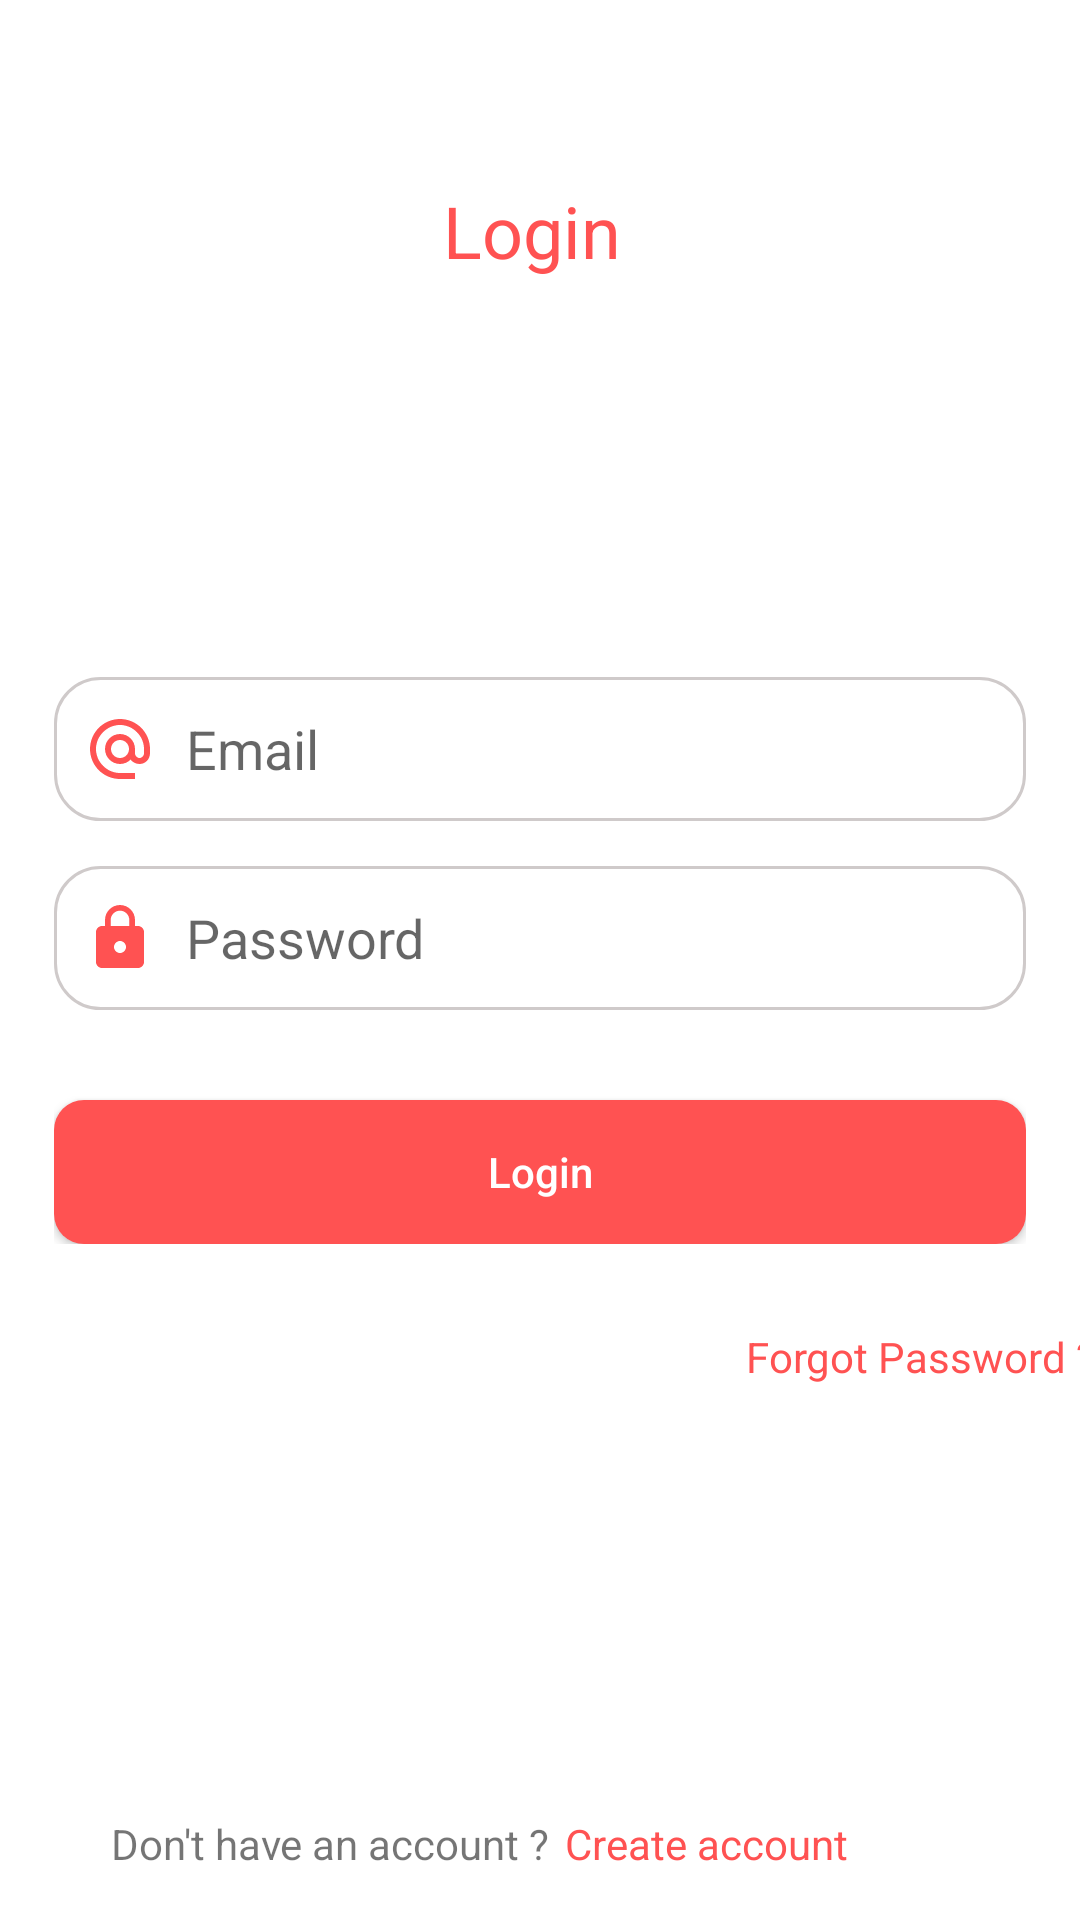

Android layout source for this screen:
<!-- AndroidManifest.xml: application theme Theme.UIdesign -->
<!-- res/layout/activity_login.xml -->
<?xml version="1.0" encoding="utf-8"?>
<androidx.constraintlayout.widget.ConstraintLayout xmlns:android="http://schemas.android.com/apk/res/android"
    xmlns:app="http://schemas.android.com/apk/res-auto"
    xmlns:tools="http://schemas.android.com/tools"
    android:layout_width="match_parent"
    android:layout_height="match_parent"
    tools:context=".LoginActivity">

    <LinearLayout
        android:id="@+id/linearLayout"
        android:layout_width="0dp"
        android:layout_height="wrap_content"
        android:orientation="vertical"
        app:layout_constraintBottom_toBottomOf="parent"
        app:layout_constraintEnd_toStartOf="@+id/guideline5"
        app:layout_constraintHorizontal_bias="0.5"
        app:layout_constraintStart_toStartOf="@+id/guideline4"
        app:layout_constraintTop_toTopOf="parent">

        <EditText
            android:id="@+id/loginEmail"
            android:layout_width="match_parent"
            android:layout_height="wrap_content"
            android:layout_marginBottom="15dp"
            android:background="@drawable/edittext"
            android:drawableStart="@drawable/email"
            android:drawablePadding="10dp"
            android:ems="10"
            android:hint="@string/email"
            android:inputType="textEmailAddress"
            android:minHeight="48dp"
            android:paddingStart="10dp" />

        <EditText
            android:id="@+id/loginPassword"
            android:layout_width="match_parent"
            android:layout_height="wrap_content"
            android:background="@drawable/edittext"
            android:drawableStart="@drawable/password"
            android:drawablePadding="10dp"
            android:ems="10"
            android:hint="@string/password"
            android:inputType="textPassword"
            android:minHeight="48dp"
            android:paddingStart="10dp" />

        <androidx.appcompat.widget.AppCompatButton
            android:id="@+id/login"
            android:layout_width="match_parent"
            android:layout_height="wrap_content"
            android:layout_marginTop="30dp"
            android:background="@drawable/button"
            android:text="Login"
            android:textAllCaps="false"
            android:textColor="@color/white" />
    </LinearLayout>

    <androidx.constraintlayout.widget.Guideline
        android:id="@+id/guideline4"
        android:layout_width="wrap_content"
        android:layout_height="wrap_content"
        android:orientation="vertical"
        app:layout_constraintGuide_percent=".05" />

    <androidx.constraintlayout.widget.Guideline
        android:id="@+id/guideline5"
        android:layout_width="wrap_content"
        android:layout_height="wrap_content"
        android:orientation="vertical"
        app:layout_constraintGuide_percent=".95" />

    <TextView
        android:id="@+id/textView3"
        android:layout_width="wrap_content"
        android:layout_height="wrap_content"
        android:layout_marginStart="60dp"
        android:layout_marginEnd="5dp"
        android:layout_marginBottom="16dp"
        android:text="Don't have an account ?"
        app:layout_constraintBottom_toBottomOf="parent"
        app:layout_constraintEnd_toStartOf="@+id/gotoSignup"
        app:layout_constraintHorizontal_bias="1.0"
        app:layout_constraintStart_toStartOf="@+id/guideline4" />

    <TextView
        android:id="@+id/gotoSignup"
        android:layout_width="wrap_content"
        android:layout_height="wrap_content"
        android:layout_marginEnd="56dp"
        android:text="Create account "
        android:textColor="@color/light_red"
        app:layout_constraintBottom_toBottomOf="@+id/textView3"
        app:layout_constraintEnd_toStartOf="@+id/guideline5"
        app:layout_constraintTop_toTopOf="@+id/textView3"
        app:layout_constraintVertical_bias="0.0" />

    <TextView
        android:id="@+id/forgotPassword"
        android:layout_width="wrap_content"
        android:layout_height="wrap_content"
        android:layout_marginStart="236dp"
        android:layout_marginTop="28dp"
        android:text="Forgot Password ?"
        android:textColor="@color/light_red"
        app:layout_constraintEnd_toStartOf="@+id/guideline5"
        app:layout_constraintHorizontal_bias="0.187"
        app:layout_constraintStart_toStartOf="@+id/guideline4"
        app:layout_constraintTop_toBottomOf="@+id/linearLayout" />

    <TextView
        android:id="@+id/textView6"
        android:layout_width="wrap_content"
        android:layout_height="wrap_content"
        android:text="@string/login"
        android:textColor="@color/light_red"
        android:textSize="24sp"
        app:layout_constraintBottom_toTopOf="@+id/linearLayout"
        app:layout_constraintEnd_toStartOf="@+id/guideline5"
        app:layout_constraintHorizontal_bias="0.49"
        app:layout_constraintStart_toStartOf="@+id/guideline4"
        app:layout_constraintTop_toTopOf="parent"
        app:layout_constraintVertical_bias="0.313" />

</androidx.constraintlayout.widget.ConstraintLayout>
<!-- resources referenced by this layout -->
<resources>
  <color name="light_red">#FF5252</color>
  <color name="white">#FFFFFFFF</color>
  <!-- drawable button (drawable-v24) -->
  <?xml version="1.0" encoding="utf-8"?>
  <shape android:shape="rectangle" xmlns:android="http://schemas.android.com/apk/res/android">
      <corners android:radius="10dp"/>
      <solid android:color="@color/light_red"/>
  </shape>
  <!-- drawable edittext (drawable-v24) -->
  <?xml version="1.0" encoding="utf-8"?>
  <shape android:shape="rectangle" xmlns:android="http://schemas.android.com/apk/res/android">
      <stroke android:color="#CFCACA" android:width="1dp"></stroke>
      <corners android:radius="15dp"/>
  </shape>
  <!-- drawable email (drawable-v24) -->
  <vector xmlns:android="http://schemas.android.com/apk/res/android"
      android:width="24dp"
      android:height="24dp"
      android:viewportWidth="24"
      android:viewportHeight="24"
      android:tint="@color/light_red">
    <path
        android:fillColor="@android:color/white"
        android:pathData="M12,2C6.48,2 2,6.48 2,12s4.48,10 10,10h5v-2h-5c-4.34,0 -8,-3.66 -8,-8s3.66,-8 8,-8 8,3.66 8,8v1.43c0,0.79 -0.71,1.57 -1.5,1.57s-1.5,-0.78 -1.5,-1.57L17,12c0,-2.76 -2.24,-5 -5,-5s-5,2.24 -5,5 2.24,5 5,5c1.38,0 2.64,-0.56 3.54,-1.47 0.65,0.89 1.77,1.47 2.96,1.47 1.97,0 3.5,-1.6 3.5,-3.57L22,12c0,-5.52 -4.48,-10 -10,-10zM12,15c-1.66,0 -3,-1.34 -3,-3s1.34,-3 3,-3 3,1.34 3,3 -1.34,3 -3,3z"/>
  </vector>
  <!-- drawable password (drawable-v24) -->
  <vector xmlns:android="http://schemas.android.com/apk/res/android"
      android:width="24dp"
      android:height="24dp"
      android:viewportWidth="24"
      android:viewportHeight="24"
      android:tint="@color/light_red">
    <path
        android:fillColor="@android:color/white"
        android:pathData="M18,8h-1L17,6c0,-2.76 -2.24,-5 -5,-5S7,3.24 7,6v2L6,8c-1.1,0 -2,0.9 -2,2v10c0,1.1 0.9,2 2,2h12c1.1,0 2,-0.9 2,-2L20,10c0,-1.1 -0.9,-2 -2,-2zM12,17c-1.1,0 -2,-0.9 -2,-2s0.9,-2 2,-2 2,0.9 2,2 -0.9,2 -2,2zM15.1,8L8.9,8L8.9,6c0,-1.71 1.39,-3.1 3.1,-3.1 1.71,0 3.1,1.39 3.1,3.1v2z"/>
  </vector>
  <string name="email">Email</string>
  <string name="login">Login</string>
  <string name="password">Password</string>
  <style name="Theme.UIdesign" parent="Theme.MaterialComponents.DayNight.DarkActionBar">
          
          <item name="colorPrimary">@color/purple_500</item>
          <item name="colorPrimaryVariant">@color/purple_700</item>
          <item name="colorOnPrimary">@color/white</item>
          
          <item name="colorSecondary">@color/teal_200</item>
          <item name="colorSecondaryVariant">@color/teal_700</item>
          <item name="colorOnSecondary">@color/black</item>
          
          <item name="android:statusBarColor" tools:targetApi="l">?attr/colorPrimaryVariant</item>
          
      </style>
  <color name="purple_500">#FF6200EE</color>
  <color name="purple_700">#FF3700B3</color>
  <color name="teal_200">#FF03DAC5</color>
  <color name="teal_700">#FF018786</color>
  <color name="black">#FF000000</color>
</resources>
